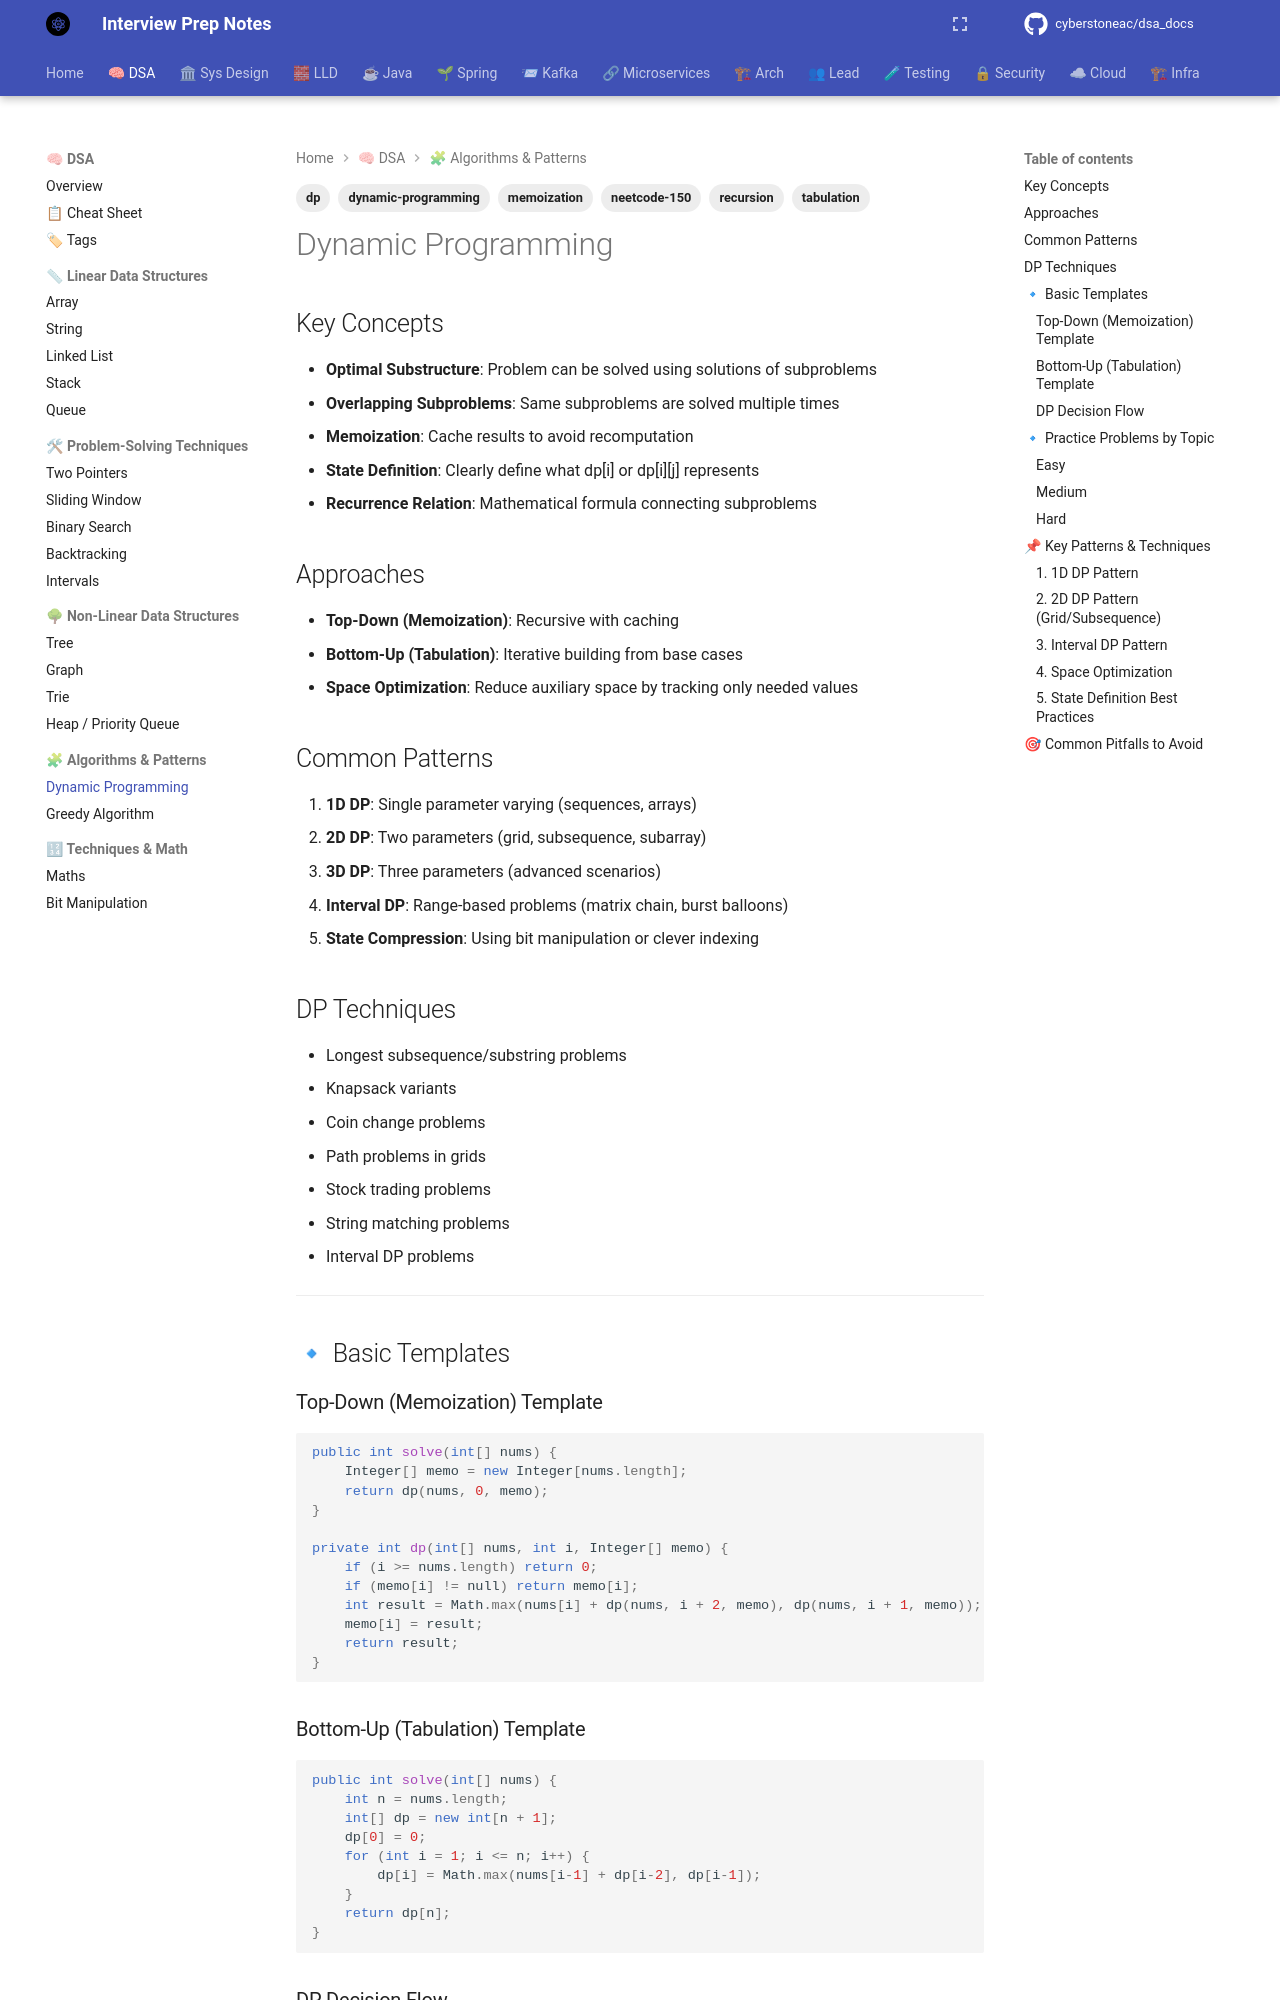

repository: cyberstoneac/dsa_docs · page: dsa/dynamic-programming/index.html · generator: mkdocs

---
tags:
  - dynamic-programming
  - dp
  - memoization
  - tabulation
  - recursion
  - neetcode-150
---

# Dynamic Programming

## Key Concepts
- **Optimal Substructure**: Problem can be solved using solutions of subproblems
- **Overlapping Subproblems**: Same subproblems are solved multiple times
- **Memoization**: Cache results to avoid recomputation
- **State Definition**: Clearly define what dp[i] or dp[i][j] represents
- **Recurrence Relation**: Mathematical formula connecting subproblems

## Approaches
- **Top-Down (Memoization)**: Recursive with caching
- **Bottom-Up (Tabulation)**: Iterative building from base cases
- **Space Optimization**: Reduce auxiliary space by tracking only needed values

## Common Patterns
1. **1D DP**: Single parameter varying (sequences, arrays)
2. **2D DP**: Two parameters (grid, subsequence, subarray)
3. **3D DP**: Three parameters (advanced scenarios)
4. **Interval DP**: Range-based problems (matrix chain, burst balloons)
5. **State Compression**: Using bit manipulation or clever indexing

## DP Techniques
- Longest subsequence/substring problems
- Knapsack variants
- Coin change problems
- Path problems in grids
- Stock trading problems
- String matching problems
- Interval DP problems

---

## 🔹 Basic Templates

### Top-Down (Memoization) Template
```java
public int solve(int[] nums) {
    Integer[] memo = new Integer[nums.length];
    return dp(nums, 0, memo);
}

private int dp(int[] nums, int i, Integer[] memo) {
    if (i >= nums.length) return 0;
    if (memo[i] != null) return memo[i];
    int result = Math.max(nums[i] + dp(nums, i + 2, memo), dp(nums, i + 1, memo));
    memo[i] = result;
    return result;
}
```

### Bottom-Up (Tabulation) Template
```java
public int solve(int[] nums) {
    int n = nums.length;
    int[] dp = new int[n + 1];
    dp[0] = 0;
    for (int i = 1; i <= n; i++) {
        dp[i] = Math.max(nums[i-1] + dp[i-2], dp[i-1]);
    }
    return dp[n];
}
```
